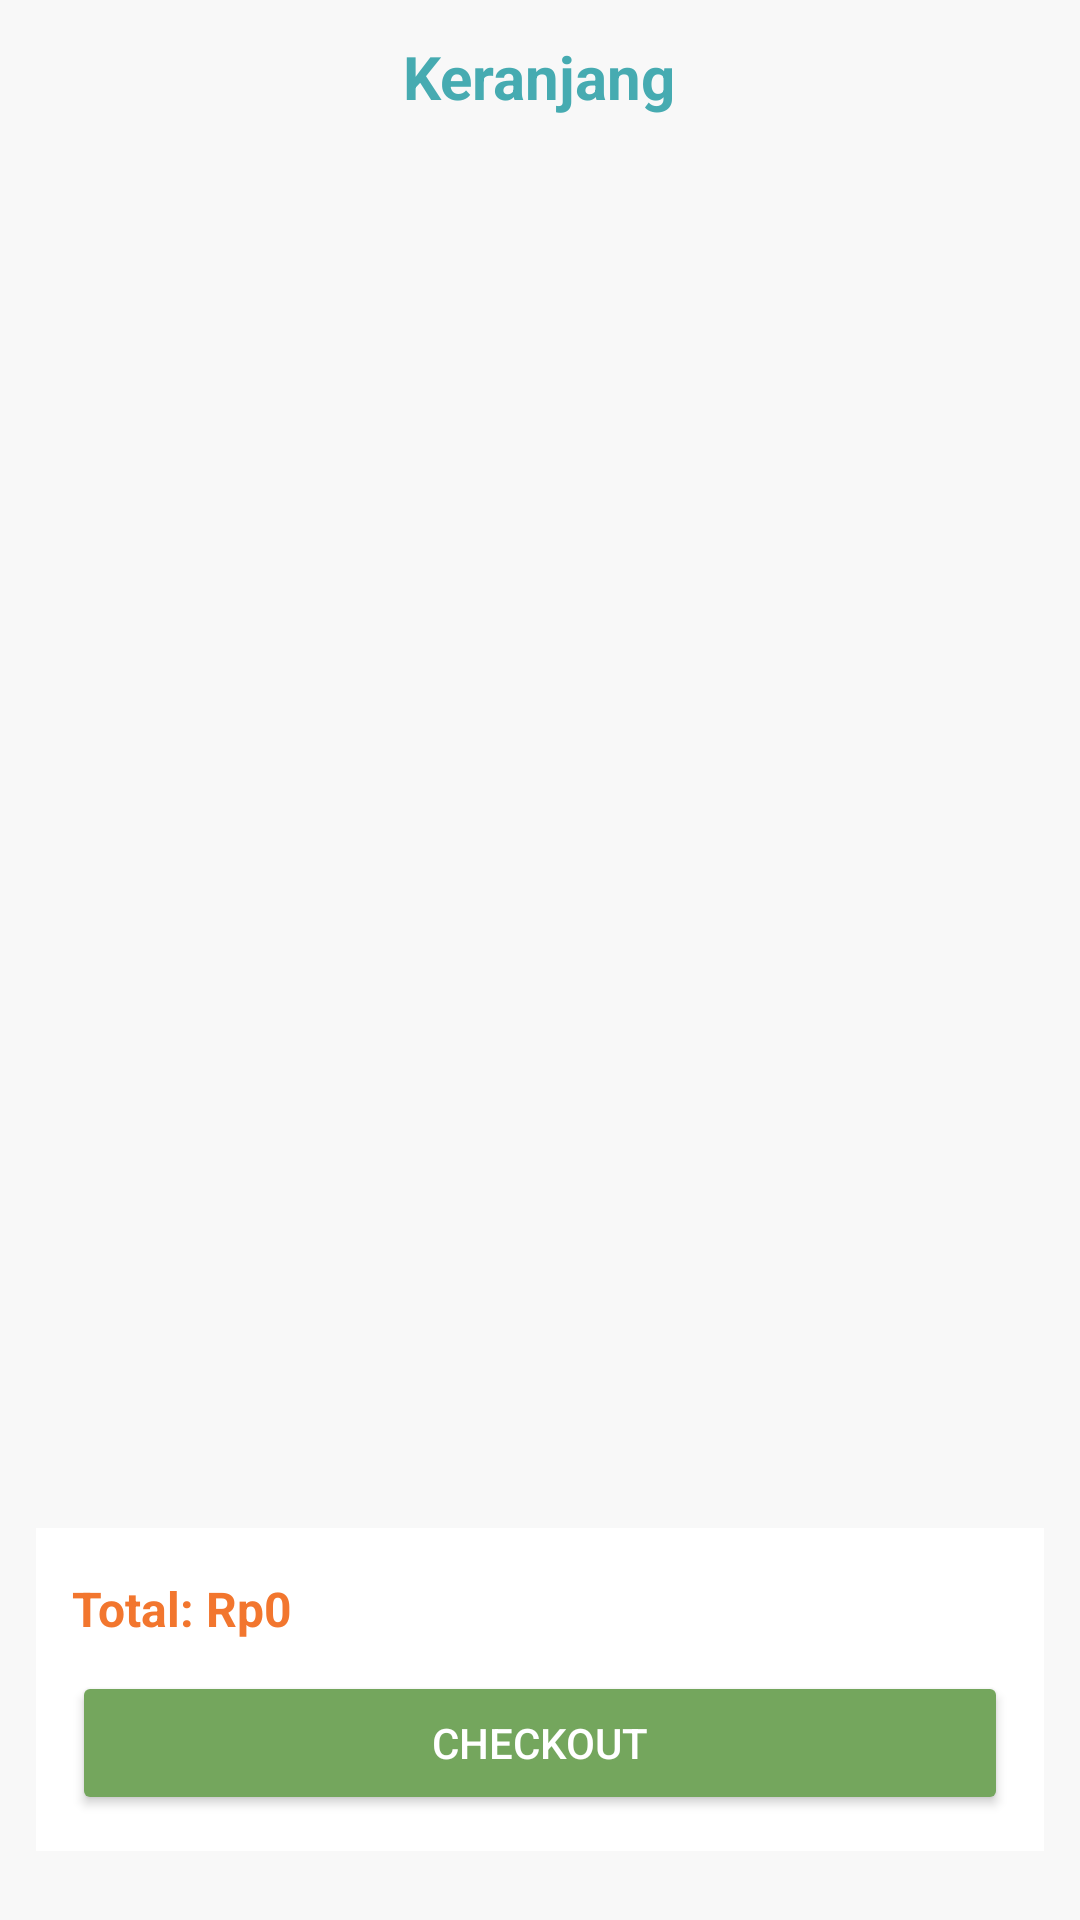

Layout XML and referenced resources for this Android screen:
<!-- AndroidManifest.xml: application theme Theme.NesaFood -->
<!-- res/layout/activity_cart.xml -->
<?xml version="1.0" encoding="utf-8"?>
<RelativeLayout xmlns:android="http://schemas.android.com/apk/res/android"
    android:layout_width="match_parent"
    android:layout_height="match_parent"
    android:background="#F8F8F8"
    android:padding="12dp">

    <TextView
        android:id="@+id/tvCartTitle"
        android:layout_width="wrap_content"
        android:layout_height="wrap_content"
        android:text="Keranjang"
        android:textStyle="bold"
        android:textColor="@color/primarycolor"
        android:textSize="20sp"
        android:layout_centerHorizontal="true"/>

    <androidx.recyclerview.widget.RecyclerView
        android:id="@+id/rvCart"
        android:layout_width="match_parent"
        android:layout_height="0dp"
        android:layout_below="@id/tvCartTitle"
        android:layout_above="@id/llSummary"
        android:layout_marginTop="8dp"/>

    
    <LinearLayout
        android:id="@+id/llSummary"
        android:layout_width="match_parent"
        android:layout_height="wrap_content"
        android:layout_alignParentBottom="true"
        android:layout_marginBottom="11dp"
        android:background="@android:color/white"
        android:orientation="vertical"
        android:padding="12dp">

        <TextView
            android:id="@+id/tvGrandTotal"
            android:layout_width="wrap_content"
            android:layout_height="wrap_content"
            android:layout_marginTop="4dp"
            android:text="Total: Rp0"
            android:textColor="@color/nesa_orange"
            android:textSize="16sp"
            android:textStyle="bold" />

        <Button
            android:id="@+id/btnCheckout"
            android:layout_width="match_parent"
            android:layout_height="wrap_content"
            android:layout_marginTop="10dp"
            android:backgroundTint="@color/nesa_green"
            android:text="CHECKOUT"
            android:textAllCaps="false" />
    </LinearLayout>

</RelativeLayout>
<!-- resources referenced by this layout -->
<resources>
  <color name="nesa_green">#74A65D</color>
  <color name="nesa_orange">#F2762E</color>
  <color name="primarycolor">#46abb1</color>
  <style name="Theme.NesaFood" parent="Theme.AppCompat.Light.DarkActionBar">
          <item name="colorPrimary">@color/primarycolor</item>
          <item name="android:colorSecondary">@color/secondarycolor</item>
          <item name="colorAccent">@color/black</item>
          <item name="android:textColorPrimary">@color/white</item>
          <item name="android:textColorSecondary">@color/background</item>
      </style>
  <color name="secondarycolor">#67c2c7</color>
  <color name="black">#000000</color>
  <color name="white">#FFFFFF</color>
  <color name="background">#EEEEEE</color>
</resources>
